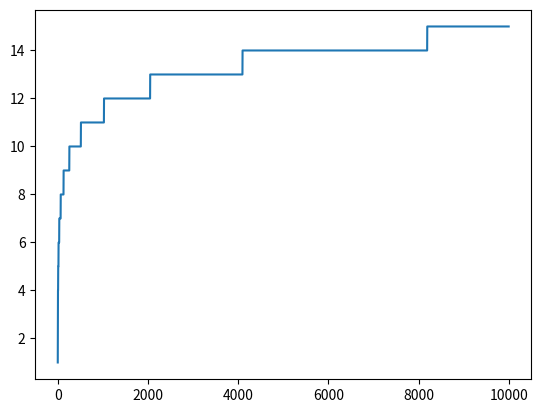

Source code (Python):
#! /usr/bin/env python3
import matplotlib.pyplot as plt

COUNTER = 0
class gdp():
    def __init__(self, n):
        self.counter = 0
        self.alg(n)

    def alg(self, n):
        self.counter += 1
        if n <= 0:
            return 0
        return self.alg(n // 2) + n

yaxis = []

for n in range(10000):
    obj = gdp(n)
    print("{}: {} steps".format(n, obj.counter))
    yaxis.append(obj.counter)

xaxis = [x for x in range(10000)]
plt.plot(xaxis, yaxis)
plt.show()
